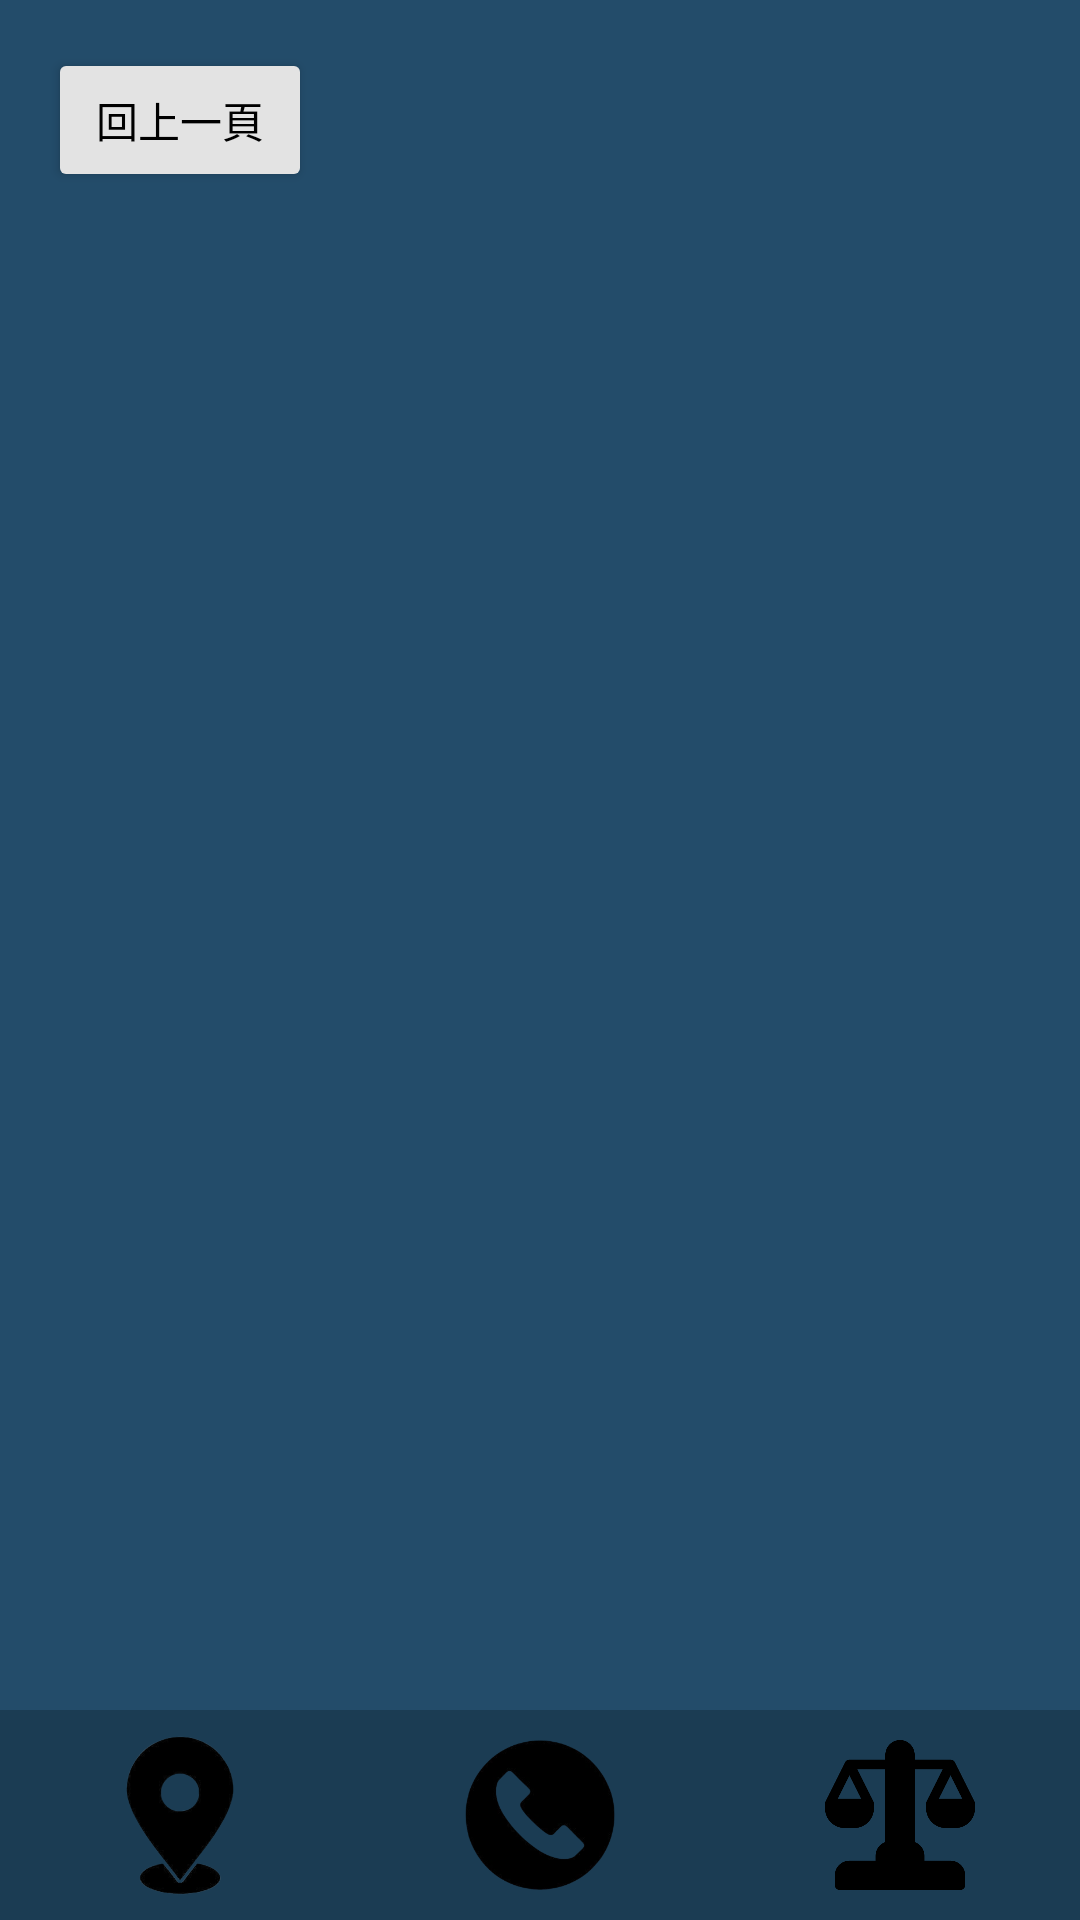

This screen was rendered from an Android layout file. Write that file and the resources it references.
<!-- AndroidManifest.xml: application theme Theme.AED -->
<!-- res/layout/activity_aed_list.xml -->
<?xml version="1.0" encoding="utf-8"?>
<androidx.constraintlayout.widget.ConstraintLayout
    xmlns:android="http://schemas.android.com/apk/res/android"
    xmlns:app="http://schemas.android.com/apk/res-auto"
    xmlns:tools="http://schemas.android.com/tools"
    android:layout_width="match_parent"
    android:layout_height="match_parent"
    android:background="#234C6A"
    tools:context=".AedListActivity">

    
    <Button
        android:id="@+id/btn_back"
        android:layout_width="wrap_content"
        android:layout_height="wrap_content"
        android:text="回上一頁"
        android:textColor="#000000"
        android:backgroundTint="#E3E3E3"
        app:layout_constraintTop_toTopOf="parent"
        app:layout_constraintStart_toStartOf="parent"
        android:layout_margin="16dp"/>


    
    <androidx.recyclerview.widget.RecyclerView
        android:id="@+id/recyclerView"
        android:layout_width="0dp"
        android:layout_height="0dp"
        android:padding="16dp"
        app:layout_constraintTop_toBottomOf="@id/btn_back"
        app:layout_constraintStart_toStartOf="parent"
        app:layout_constraintEnd_toEndOf="parent"
        app:layout_constraintBottom_toBottomOf="parent" />

    <include
        layout="@layout/bottom_menu"
        app:layout_constraintBottom_toBottomOf="parent"
        app:layout_constraintStart_toStartOf="parent"
        app:layout_constraintEnd_toEndOf="parent"/>







</androidx.constraintlayout.widget.ConstraintLayout>
<!-- res/layout/bottom_menu.xml (included above) -->
<?xml version="1.0" encoding="utf-8"?>
<FrameLayout xmlns:android="http://schemas.android.com/apk/res/android"
    android:layout_width="match_parent"
    android:layout_height="match_parent">

    <LinearLayout
        android:id="@+id/menu_container"
        android:layout_width="match_parent"
        android:layout_height="70dp"
        android:layout_gravity="bottom"
        android:orientation="horizontal"
        android:gravity="center"
        android:background="#1B3C53">

        <ImageView
            android:id="@+id/btn_location"
            android:layout_width="0dp"
            android:layout_height="match_parent"
            android:layout_weight="1"
            android:src="@drawable/ic_location" />

        <ImageView
            android:id="@+id/btn_call"
            android:layout_width="0dp"
            android:layout_height="match_parent"
            android:layout_weight="1"
            android:padding="10dp"
            android:src="@drawable/ic_phone" />

        <ImageView
            android:id="@+id/btn_setting"
            android:layout_width="0dp"
            android:layout_height="match_parent"
            android:layout_weight="1"
            android:padding="10dp"
            android:src="@drawable/ic_law" />

    </LinearLayout>
</FrameLayout>
<!-- resources referenced by this layout -->
<resources>
  <!-- drawable ic_law: png bitmap (drawable, 9700 bytes) -->
  <!-- drawable ic_location: png bitmap (drawable, 110892 bytes) -->
  <!-- drawable ic_phone: png bitmap (drawable, 25305 bytes) -->
  <style name="Theme.AED" parent="Base.Theme.AED" />
  <style name="Base.Theme.AED" parent="Theme.Material3.DayNight.NoActionBar">
          
          
      </style>
</resources>
